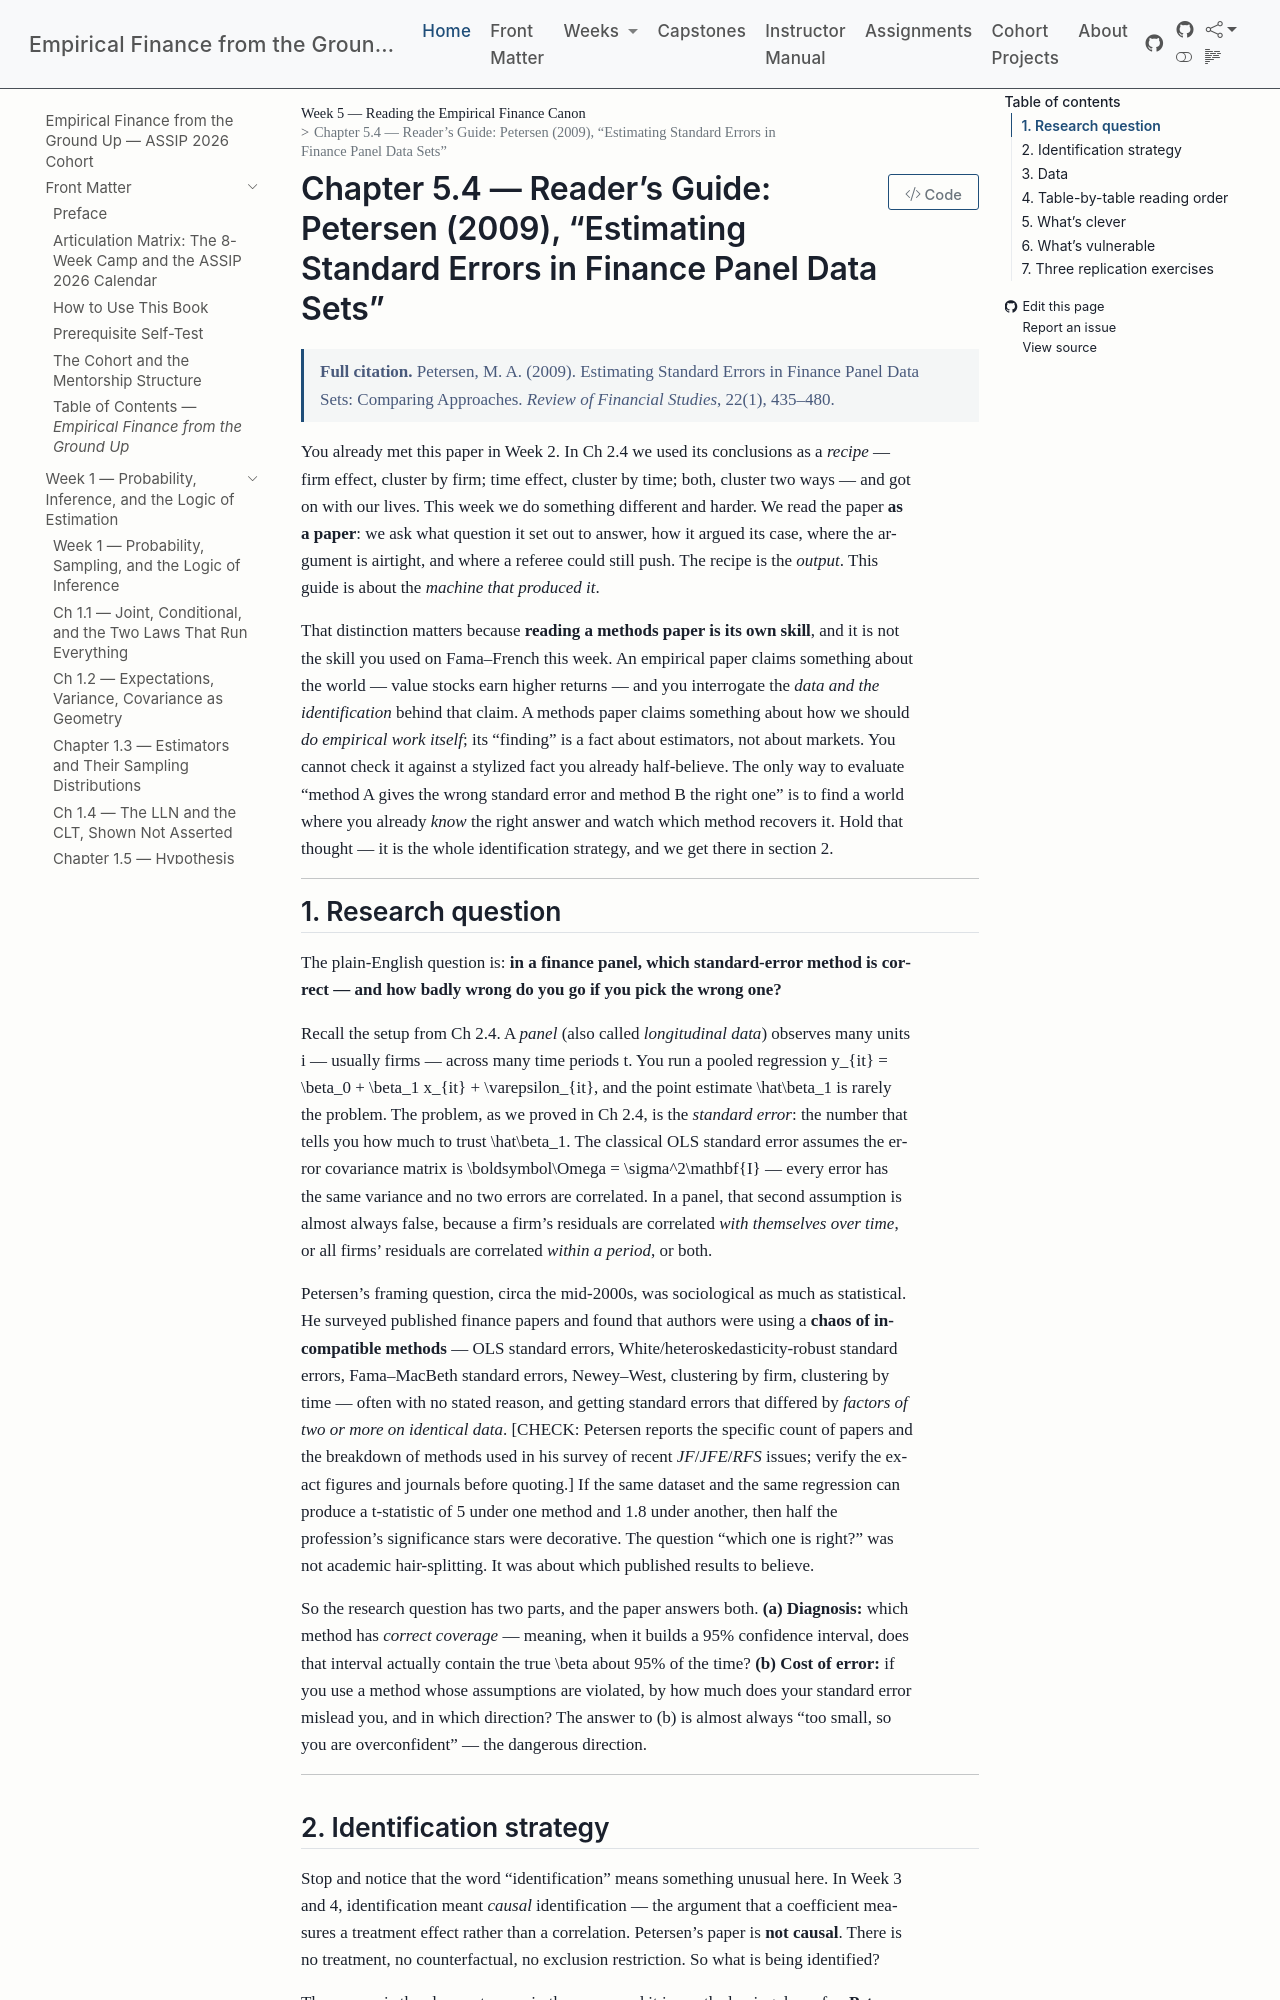

repository: edwardlg/assip-2026-empirical-finance · page: textbook/book/weeks/week-05/ch54-readers-guide-petersen-2009.html · generator: mkdocs

# Chapter 5.4 — Reader's Guide: Petersen (2009), "Estimating Standard Errors in Finance Panel Data Sets"

> **Full citation.** Petersen, M. A. (2009). Estimating Standard Errors in Finance Panel Data Sets: Comparing Approaches. *Review of Financial Studies*, 22(1), 435–480.

You already met this paper in Week 2. In Ch 2.4 we used its conclusions as a *recipe* — firm effect, cluster by firm; time effect, cluster by time; both, cluster two ways — and got on with our lives. This week we do something different and harder. We read the paper **as a paper**: we ask what question it set out to answer, how it argued its case, where the argument is airtight, and where a referee could still push. The recipe is the *output*. This guide is about the *machine that produced it*.

That distinction matters because **reading a methods paper is its own skill**, and it is not the skill you used on Fama–French this week. An empirical paper claims something about the world — value stocks earn higher returns — and you interrogate the *data and the identification* behind that claim. A methods paper claims something about how we should *do empirical work itself*; its "finding" is a fact about estimators, not about markets. You cannot check it against a stylized fact you already half-believe. The only way to evaluate "method A gives the wrong standard error and method B the right one" is to find a world where you already *know* the right answer and watch which method recovers it. Hold that thought — it is the whole identification strategy, and we get there in section 2.

---

## 1. Research question

The plain-English question is: **in a finance panel, which standard-error method is correct — and how badly wrong do you go if you pick the wrong one?**

Recall the setup from Ch 2.4. A *panel* (also called *longitudinal data*) observes many units $i$ — usually firms — across many time periods $t$. You run a pooled regression
$$
y_{it} = \beta_0 + \beta_1 x_{it} + \varepsilon_{it},
$$
and the point estimate $\hat\beta_1$ is rarely the problem. The problem, as we proved in Ch 2.4, is the *standard error*: the number that tells you how much to trust $\hat\beta_1$. The classical OLS standard error assumes the error covariance matrix is $\boldsymbol\Omega = \sigma^2\mathbf{I}$ — every error has the same variance and no two errors are correlated. In a panel, that second assumption is almost always false, because a firm's residuals are correlated *with themselves over time*, or all firms' residuals are correlated *within a period*, or both.

Petersen's framing question, circa the mid-2000s, was sociological as much as statistical. He surveyed published finance papers and found that authors were using a **chaos of incompatible methods** — OLS standard errors, White/heteroskedasticity-robust standard errors, Fama–MacBeth standard errors, Newey–West, clustering by firm, clustering by time — often with no stated reason, and getting standard errors that differed by *factors of two or more on identical data*. [CHECK: Petersen reports the specific count of papers and the breakdown of methods used in his survey of recent *JF*/*JFE*/*RFS* issues; verify the exact figures and journals before quoting.] If the same dataset and the same regression can produce a t-statistic of 5 under one method and 1.8 under another, then half the profession's significance stars were decorative. The question "which one is right?" was not academic hair-splitting. It was about which published results to believe.

So the research question has two parts, and the paper answers both. **(a) Diagnosis:** which method has *correct coverage* — meaning, when it builds a 95% confidence interval, does that interval actually contain the true $\beta$ about 95% of the time? **(b) Cost of error:** if you use a method whose assumptions are violated, by how much does your standard error mislead you, and in which direction? The answer to (b) is almost always "too small, so you are overconfident" — the dangerous direction.

---
